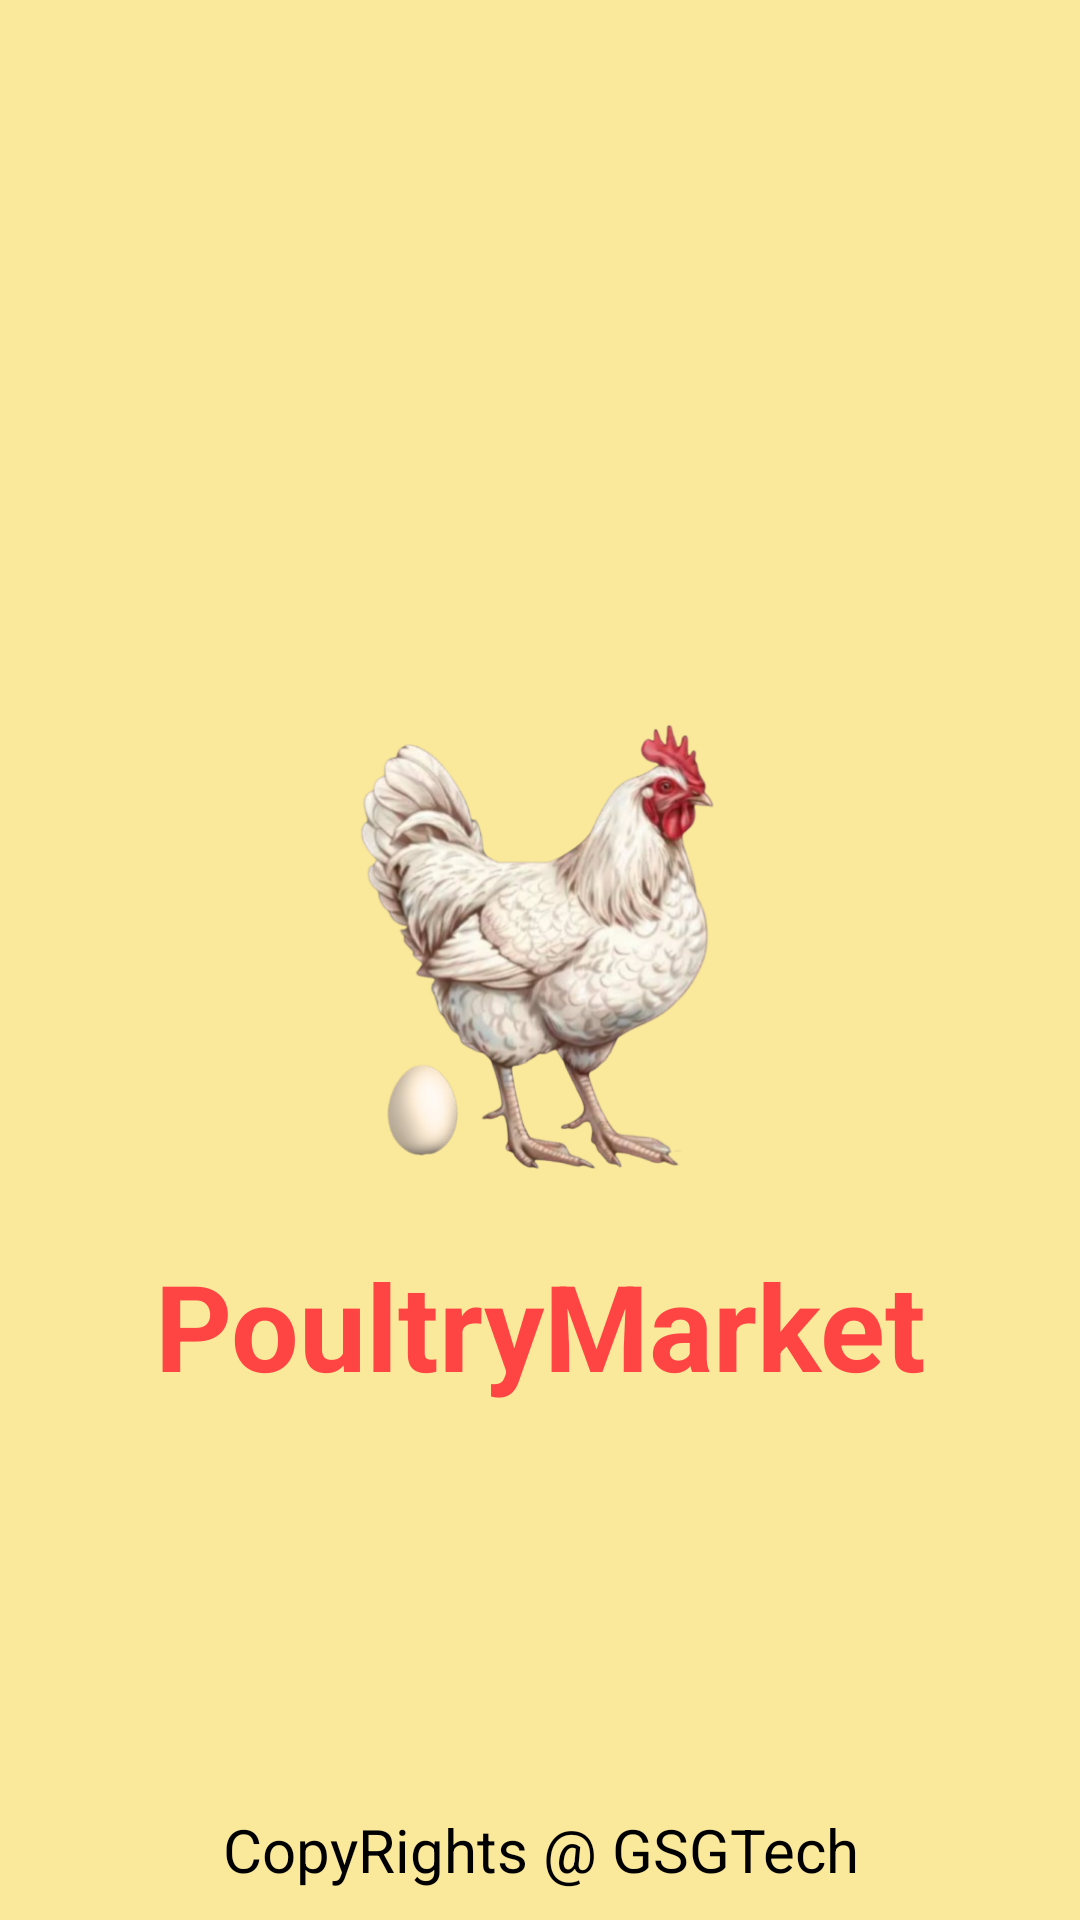

Write the Android layout XML for this screen, with the resource values it uses.
<!-- AndroidManifest.xml: activity theme Theme.AppCompat.NoActionBar -->
<!-- res/layout/activity_splash.xml -->
<?xml version="1.0" encoding="utf-8"?>
<RelativeLayout xmlns:android="http://schemas.android.com/apk/res/android"
    xmlns:app="http://schemas.android.com/apk/res-auto"
    xmlns:tools="http://schemas.android.com/tools"
    android:id="@+id/splash"
    android:layout_width="match_parent"
    android:layout_height="match_parent"
    android:background="@color/bgColor"
    tools:context=".SplashActivity">

    <ImageView
        android:id="@+id/img_Logo"
        android:layout_width="170dp"
        android:layout_height="170dp"
        android:src="@drawable/splash"
        android:layout_centerInParent="true"/>

    <TextView
        android:id="@+id/text1"
        android:layout_width="match_parent"
        android:layout_height="wrap_content"
        android:layout_below="@+id/img_Logo"
        android:layout_marginTop="10dp"
        android:text="PoultryMarket"
        android:textAlignment="center"
        android:textColor="@android:color/holo_red_light"
        android:textSize="40sp"
        android:textStyle="bold" />
    <ProgressBar
        android:layout_width="match_parent"
        android:layout_height="wrap_content"
        android:layout_below="@+id/text1"
        android:layout_marginTop="10dp"
        android:indeterminateTint="@android:color/holo_red_light"/>
    <TextView
        android:layout_width="match_parent"
        android:layout_height="wrap_content"
        android:text="CopyRights @ GSGTech"
        android:textSize="20sp"
        android:textAlignment="center"
        android:layout_alignParentBottom="true"
        android:layout_marginBottom="10dp"
        android:textColor="@color/black"
        />

</RelativeLayout>
<!-- resources referenced by this layout -->
<resources>
  <color name="bgColor">#FAE89B</color>
  <color name="black">#FF000000</color>
  <!-- drawable splash: png bitmap (drawable, 191276 bytes) -->
  <style name="Theme.AppCompat.NoActionBar">
      <item name="windowActionBar">false</item>
      <item name="windowNoTitle">true</item>
  </style>
</resources>
